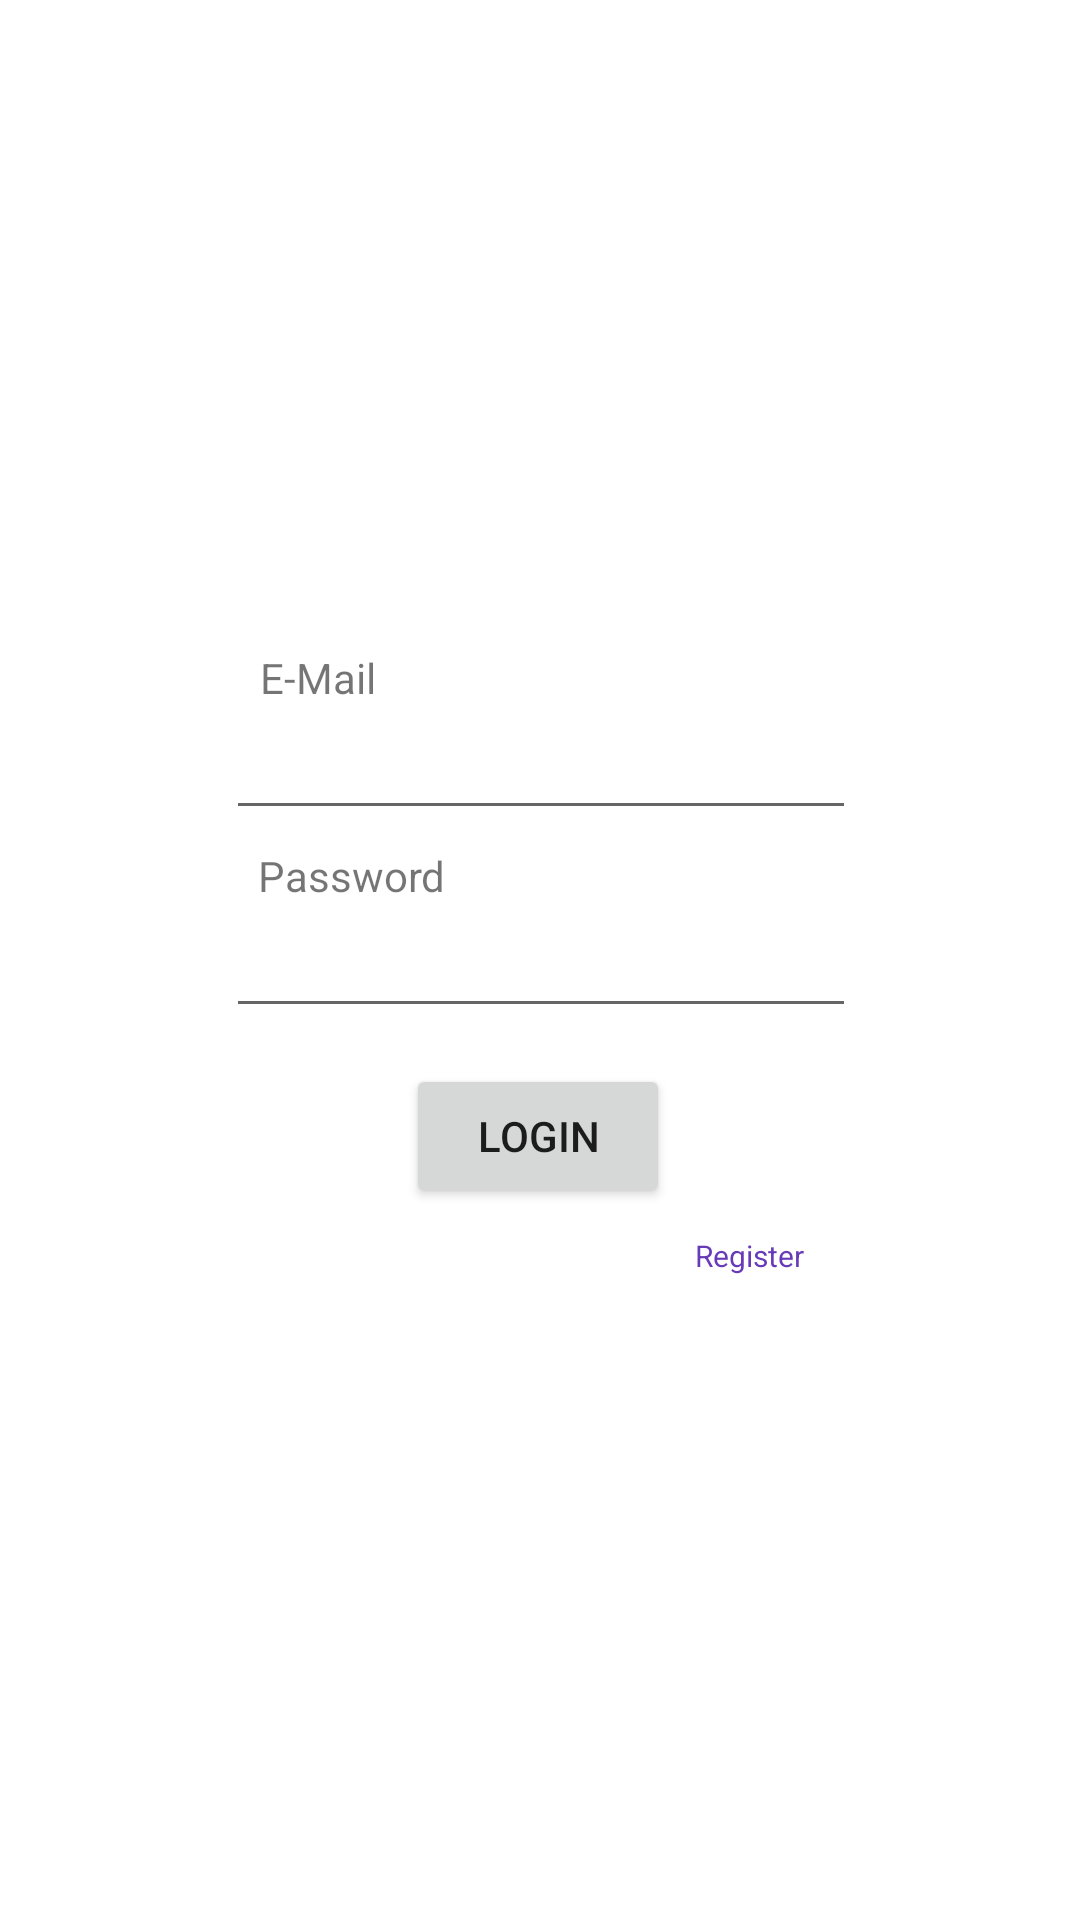

Produce the Android XML layout that renders to this screen, including the resource entries it uses.
<!-- AndroidManifest.xml: application theme Theme.AppTaskNew -->
<!-- res/layout/fragment_login.xml -->
<?xml version="1.0" encoding="utf-8"?>
<androidx.constraintlayout.widget.ConstraintLayout xmlns:android="http://schemas.android.com/apk/res/android"
    xmlns:app="http://schemas.android.com/apk/res-auto"
    xmlns:tools="http://schemas.android.com/tools"
    android:layout_width="match_parent"
    android:layout_height="match_parent">


    <EditText
        android:id="@+id/editEmailAddress"
        android:layout_width="wrap_content"
        android:layout_height="wrap_content"
        android:ems="10"
        android:inputType="textEmailAddress"
        app:layout_constraintBottom_toBottomOf="parent"
        app:layout_constraintEnd_toEndOf="parent"
        app:layout_constraintHorizontal_bias="0.502"
        app:layout_constraintStart_toStartOf="parent"
        app:layout_constraintTop_toTopOf="parent"
        app:layout_constraintVertical_bias="0.393" />

    <EditText
        android:id="@+id/editTextTextPassword"
        android:layout_width="wrap_content"
        android:layout_height="wrap_content"
        android:ems="10"
        android:inputType="textPassword"
        app:layout_constraintBottom_toBottomOf="parent"
        app:layout_constraintEnd_toEndOf="parent"
        app:layout_constraintHorizontal_bias="0.502"
        app:layout_constraintStart_toStartOf="parent"
        app:layout_constraintTop_toBottomOf="@+id/editEmailAddress"
        app:layout_constraintVertical_bias="0.077" />

    <TextView
        android:id="@+id/textEmail"
        android:layout_width="wrap_content"
        android:layout_height="wrap_content"
        android:text="E-Mail"
        app:layout_constraintBottom_toTopOf="@+id/editEmailAddress"
        app:layout_constraintEnd_toEndOf="parent"
        app:layout_constraintHorizontal_bias="0.27"
        app:layout_constraintStart_toStartOf="parent" />

    <TextView
        android:id="@+id/textPassword"
        android:layout_width="wrap_content"
        android:layout_height="wrap_content"
        android:text="Password"
        app:layout_constraintBottom_toTopOf="@+id/editTextTextPassword"
        app:layout_constraintEnd_toEndOf="parent"
        app:layout_constraintHorizontal_bias="0.289"
        app:layout_constraintStart_toStartOf="parent"
        app:layout_constraintTop_toBottomOf="@+id/editEmailAddress"
        app:layout_constraintVertical_bias="1.0" />

    <Button
        android:id="@+id/loginButton"
        android:layout_width="wrap_content"
        android:layout_height="wrap_content"
        android:text="Login"
        app:layout_constraintBottom_toBottomOf="parent"
        app:layout_constraintEnd_toEndOf="parent"
        app:layout_constraintHorizontal_bias="0.498"
        app:layout_constraintStart_toStartOf="parent"
        app:layout_constraintTop_toBottomOf="@+id/editTextTextPassword"
        app:layout_constraintVertical_bias="0.048" />

    <TextView
        android:id="@+id/textRegister"
        android:layout_width="wrap_content"
        android:layout_height="wrap_content"
        android:text="Register"
        android:textColor="#673AB7"
        android:textSize="10sp"
        app:layout_constraintBottom_toBottomOf="parent"
        app:layout_constraintEnd_toEndOf="parent"
        app:layout_constraintHorizontal_bias="0.716"
        app:layout_constraintStart_toStartOf="parent"
        app:layout_constraintTop_toBottomOf="@+id/loginButton"
        app:layout_constraintVertical_bias="0.04" />
</androidx.constraintlayout.widget.ConstraintLayout>
<!-- resources referenced by this layout -->
<resources>
  <style name="Theme.AppTaskNew" parent="Theme.MaterialComponents.DayNight.DarkActionBar">
          
          <item name="colorPrimary">@color/purple_500</item>
          <item name="colorPrimaryVariant">@color/purple_700</item>
          <item name="colorOnPrimary">@color/white</item>
          
          <item name="colorSecondary">@color/teal_200</item>
          <item name="colorSecondaryVariant">@color/teal_700</item>
          <item name="colorOnSecondary">@color/black</item>
          
          <item name="android:statusBarColor">?attr/colorPrimaryVariant</item>
          
      </style>
  <!-- not gathered from this repository: default colours our renderer supplied (Android Studio template values) -->
  <color name="purple_500">#FF6200EE</color>
  <color name="purple_700">#FF3700B3</color>
  <color name="teal_200">#FF03DAC5</color>
  <color name="teal_700">#FF018786</color>
  <color name="black">#FF000000</color>
  <color name="white">#FFFFFFFF</color>
</resources>
